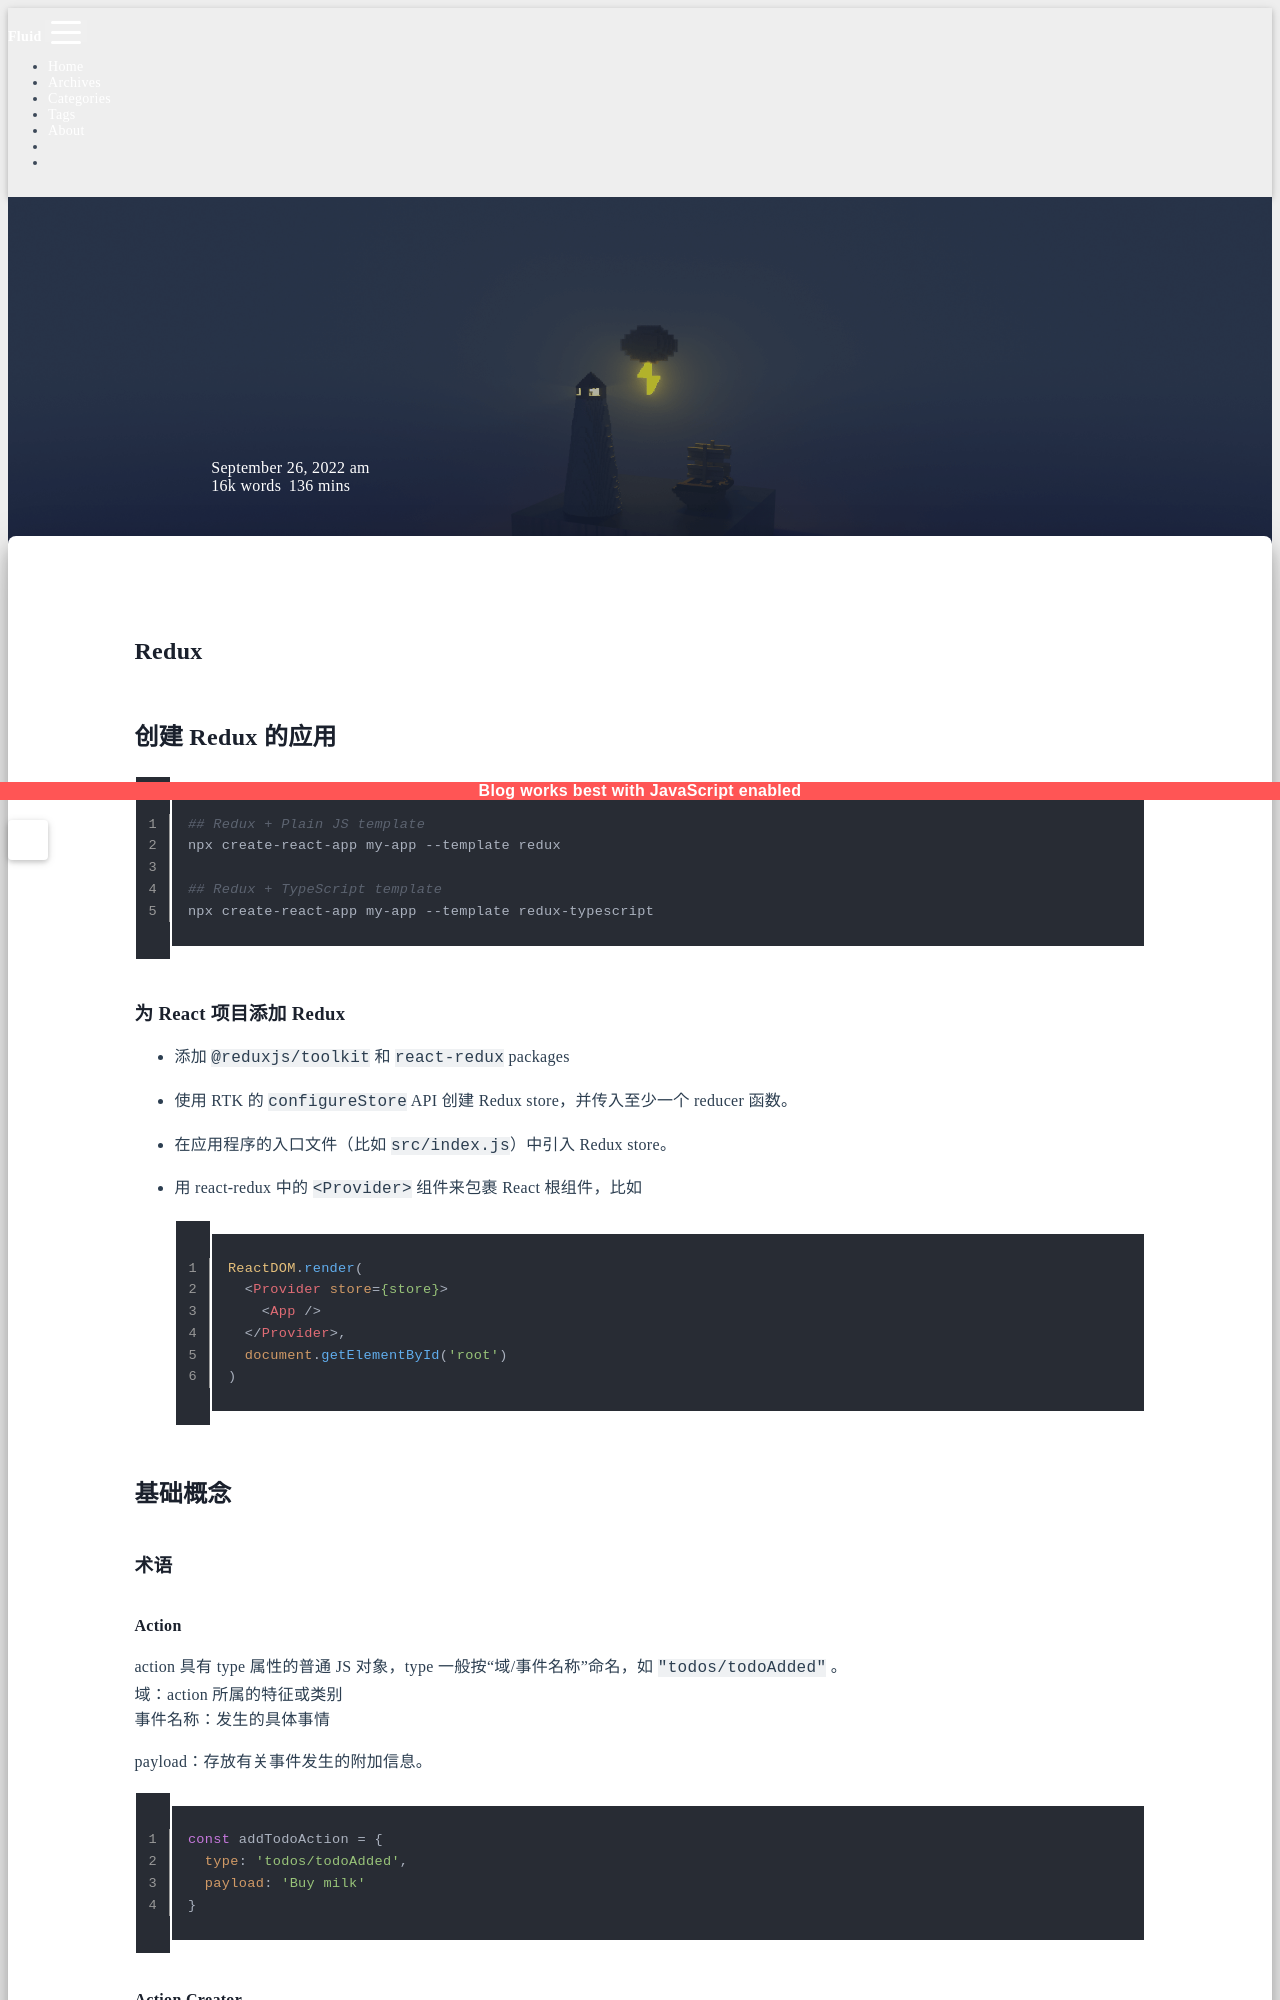

repository: sunsea-h/blog · page: JavaScript Framework/React/Redux/index.html · generator: jekyll

---
title: Redux
categories:
  - JavaScript Framework
  - React
date: 2022-09-26 09:27:58
updated: 2025-04-18 16:32:15
---
# Redux

## 创建 Redux 的应用

```sh
## Redux + Plain JS template
npx create-react-app my-app --template redux

## Redux + TypeScript template
npx create-react-app my-app --template redux-typescript
```

### 为 React 项目添加 Redux

- 添加 `@reduxjs/toolkit` 和 `react-redux` packages
- 使用 RTK 的 `configureStore` API 创建 Redux store，并传入至少一个 reducer 函数。
- 在应用程序的入口文件（比如 `src/index.js`）中引入 Redux store。
- 用 react-redux 中的 `<Provider>` 组件来包裹 React 根组件，比如

  ```js
  ReactDOM.render(
    <Provider store={store}>
      <App />
    </Provider>,
    document.getElementById('root')
  )
  ```

## 基础概念

### 术语

#### Action

action 具有 type 属性的普通 JS 对象，type 一般按“域/事件名称”命名，如 `"todos/todoAdded"` 。  
域：action 所属的特征或类别  
事件名称：发生的具体事情

payload：存放有关事件发生的附加信息。

```js
const addTodoAction = {
  type: 'todos/todoAdded',
  payload: 'Buy milk'
}
```

#### Action Creator

创建并返回一个 action 对象的函数。避免每次手动编写 action 对象。

```js
const addTodo = text => {
  return {
    type: 'todos/todoAdded',
    payload: text
  }
}
```
